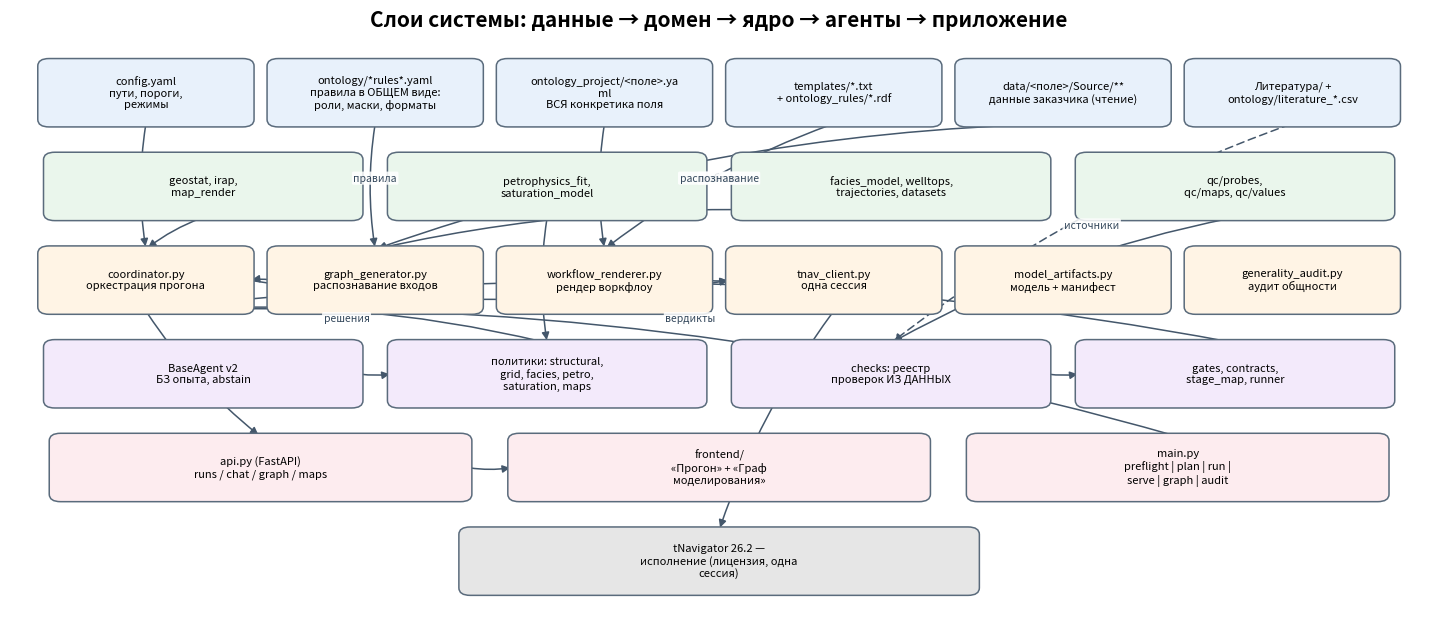
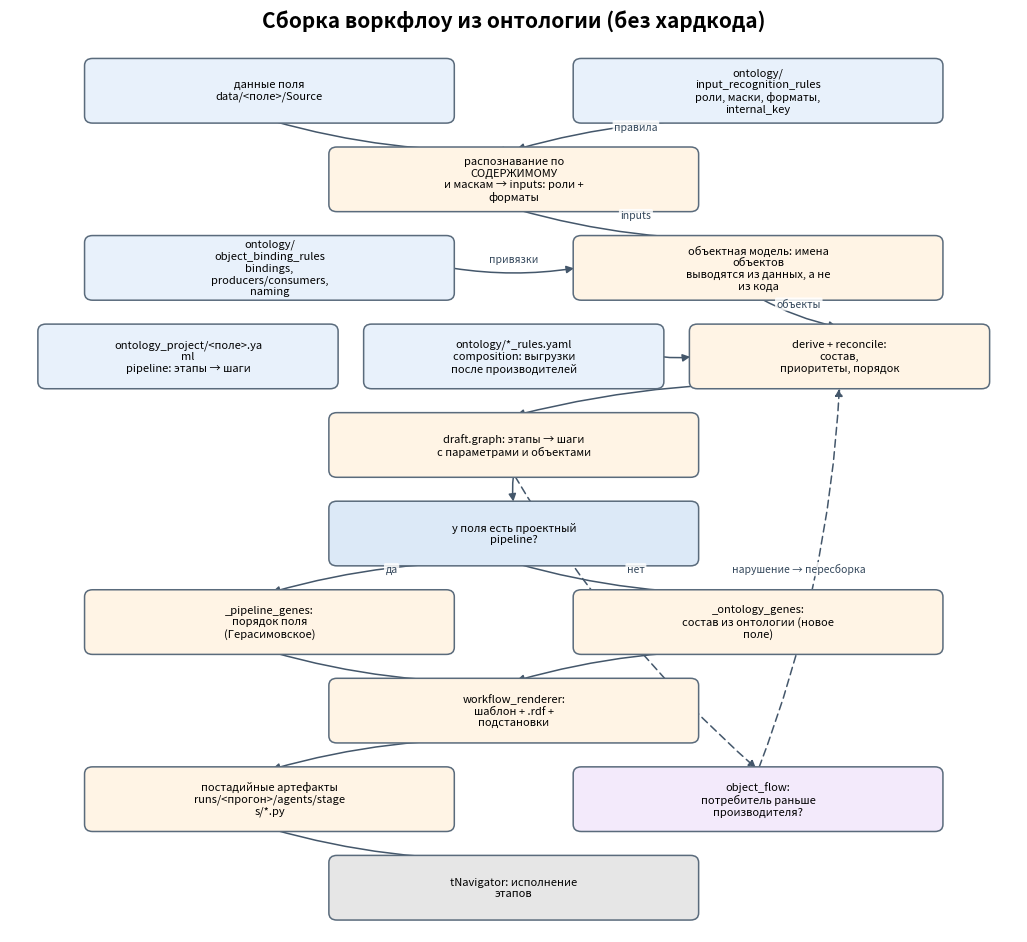
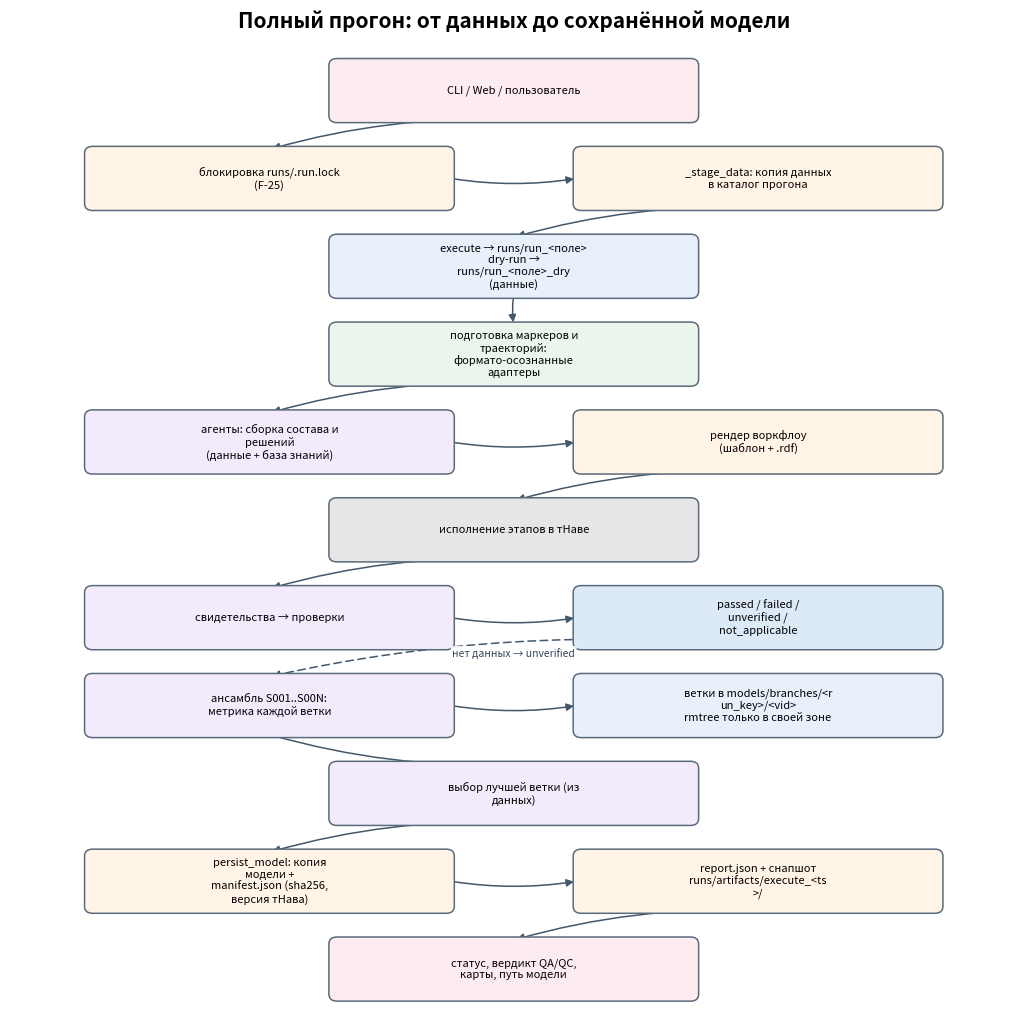
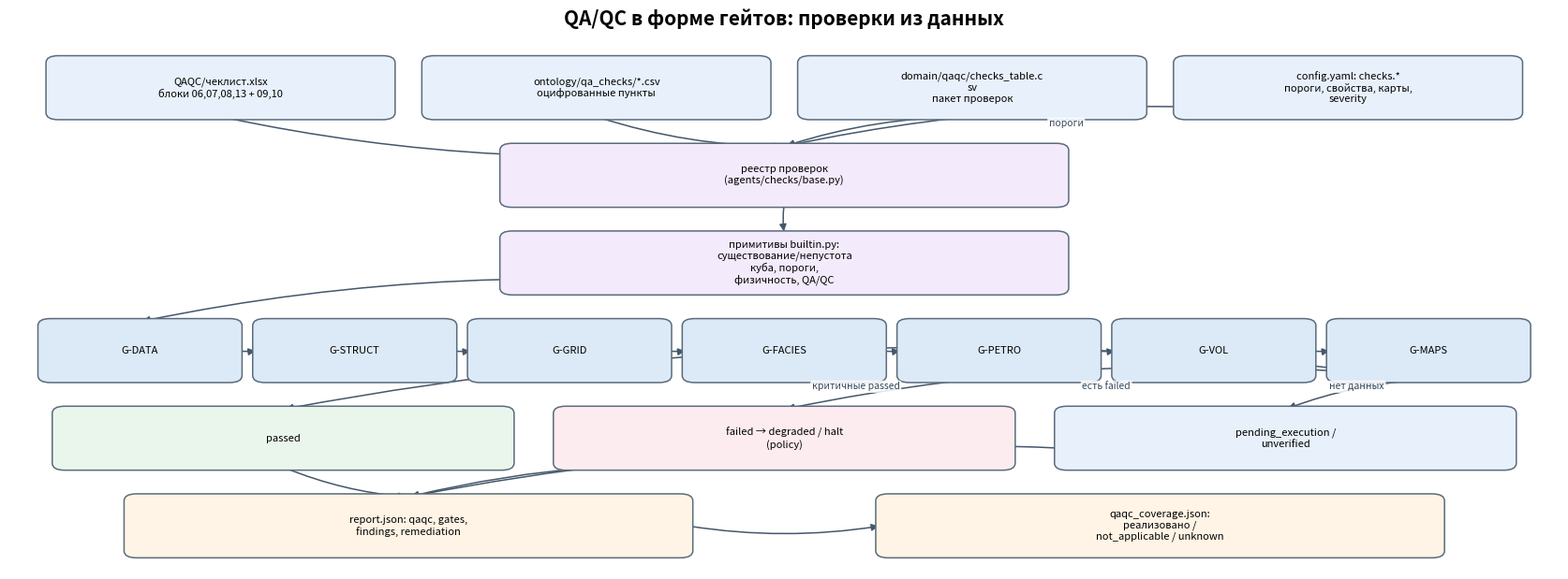
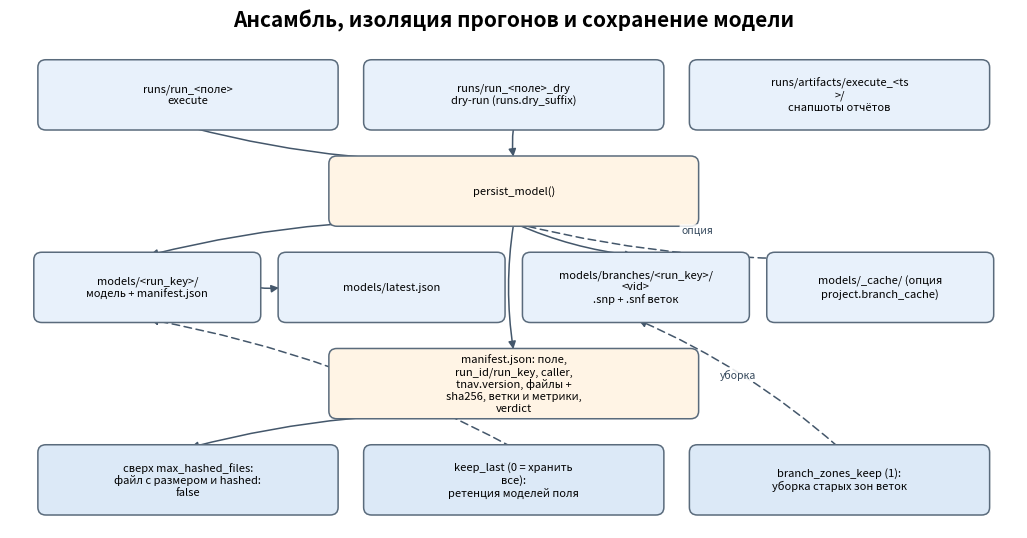
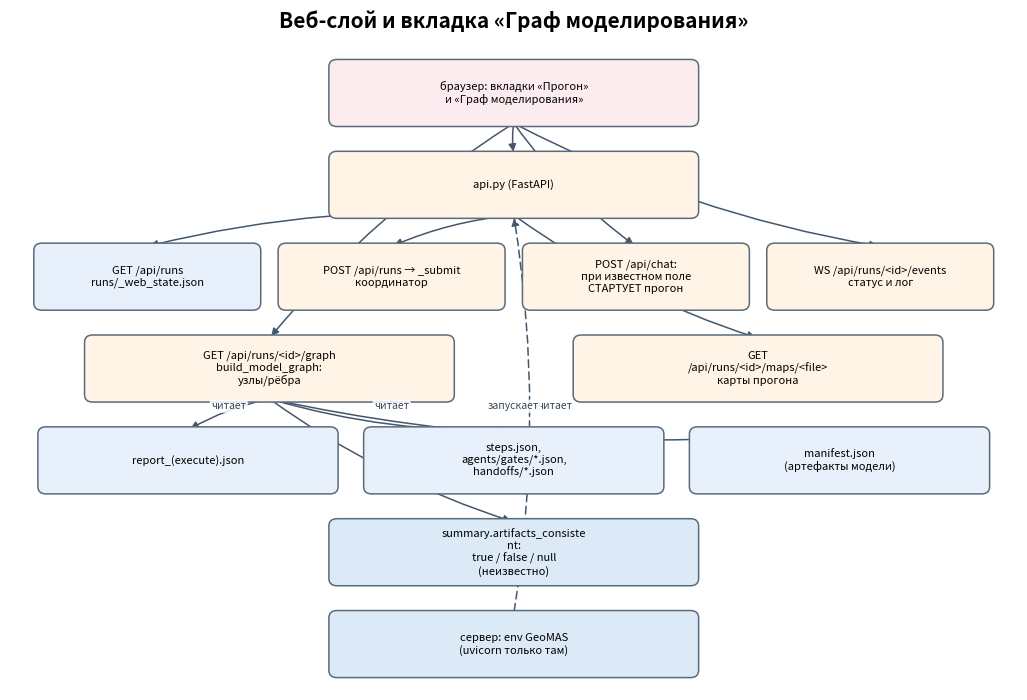
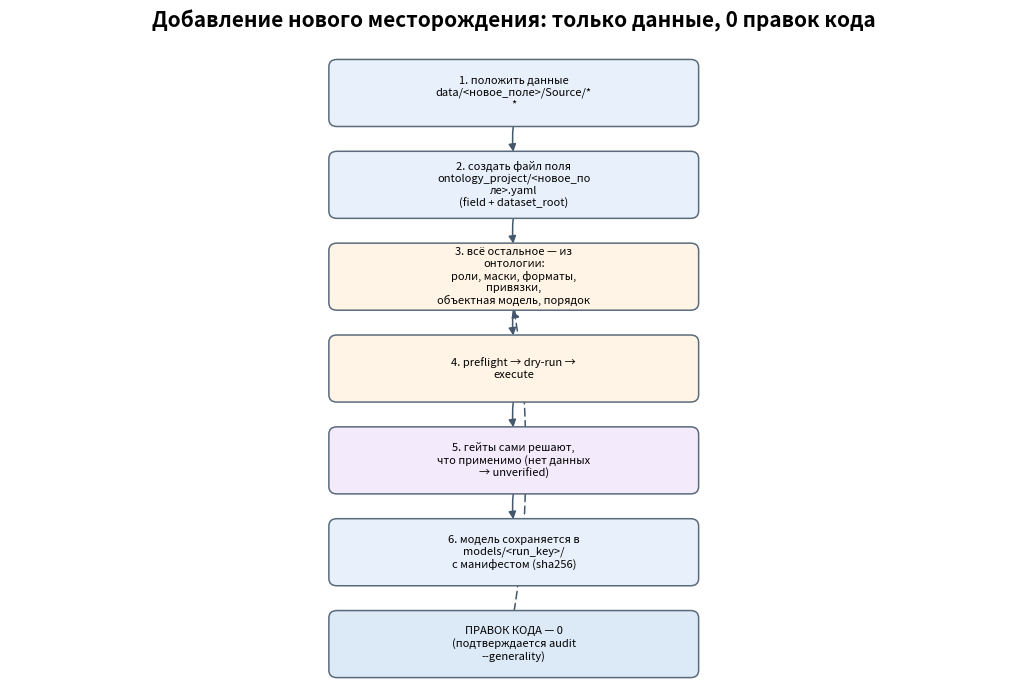

Here is the Python script that generated these plots, in order:
"""Рендер архитектурных схем прототипа в PNG (офлайн, matplotlib).

Mermaid-CLI в окружении нет, поэтому схемы рисуются напрямую: слои/блоки + стрелки.
Скрипт детерминированный: одни и те же входные данные → один и тот же PNG (без даты
в имени и без случайных элементов), чтобы артефакты можно было сверять по хешу.

Запуск:
    python tools/render_architecture.py --out docs/architecture_png
"""

from __future__ import annotations

import argparse
import textwrap
from pathlib import Path

import matplotlib

matplotlib.use("Agg")  # без GUI: серверный рендер
import matplotlib.pyplot as plt  # noqa: E402
from matplotlib.patches import FancyArrowPatch, FancyBboxPatch  # noqa: E402

TITLE_FS = 15
BOX_FS = 8.5
EDGE_FS = 7.5

# Цвета по группам (нейтральные, читаемые на проекторе и в печати)
COLORS = {
    "data": "#E8F1FB",
    "domain": "#EAF6EC",
    "core": "#FFF4E5",
    "agents": "#F3EAFB",
    "app": "#FDECEF",
    "t nav": "#E6E6E6",
    "accent": "#DCE9F7",
}

# ── Описание схем: подзаголовок + строки блоков + связи ─────────────────────────
# Строка = (y_уровень, [ (id, текст, группа) ... ]); связи = (from, to, подпись, стиль)
DIAGRAMS: list[dict] = [
    {
        "name": "01_sloi_sistemy",
        "title": "Слои системы: данные → домен → ядро → агенты → приложение",
        "rows": [
            [(("cfg", "config.yaml\nпути, пороги,\nрежимы", "data")),
             (("ont", "ontology/*rules*.yaml\nправила в ОБЩЕМ виде:\nроли, маски, форматы", "data")),
             (("ontp", "ontology_project/<поле>.yaml\nВСЯ конкретика поля", "data")),
             (("tpl", "templates/*.txt\n+ ontology_rules/*.rdf", "data")),
             (("field", "data/<поле>/Source/**\nданные заказчика (чтение)", "data")),
             (("lit", "Литература/ +\nontology/literature_*.csv", "data"))],
            [(("geo", "geostat, irap,\nmap_render", "domain")),
             (("pet", "petrophysics_fit,\nsaturation_model", "domain")),
             (("fac", "facies_model, welltops,\ntrajectories, datasets", "domain")),
             (("prob", "qc/probes,\nqc/maps, qc/values", "domain"))],
            [(("coord", "coordinator.py\nоркестрация прогона", "core")),
             (("graph", "graph_generator.py\nраспознавание входов", "core")),
             (("rend", "workflow_renderer.py\nрендер воркфлоу", "core")),
             (("tnav", "tnav_client.py\nодна сессия", "core")),
             (("art", "model_artifacts.py\nмодель + манифест", "core")),
             (("audit", "generality_audit.py\nаудит общности", "core"))],
            [(("base", "BaseAgent v2\nБЗ опыта, abstain", "agents")),
             (("pol", "политики: structural,\ngrid, facies, petro,\nsaturation, maps", "agents")),
             (("chk", "checks: реестр\nпроверок ИЗ ДАННЫХ", "agents")),
             (("gt", "gates, contracts,\nstage_map, runner", "agents"))],
            [(("api", "api.py (FastAPI)\nruns / chat / graph / maps", "app")),
             (("web", "frontend/\n«Прогон» + «Граф моделирования»", "app")),
             (("cli", "main.py\npreflight | plan | run |\nserve | graph | audit", "app"))],
            [(("tn", "tNavigator 26.2 — исполнение (лицензия, одна сессия)", "t nav"))],
        ],
        "edges": [
            ("cfg", "coord", "", "solid"), ("ont", "graph", "правила", "solid"),
            ("ontp", "rend", "конкретика поля", "solid"), ("tpl", "rend", "шаблон", "solid"),
            ("field", "graph", "распознавание", "solid"), ("lit", "chk", "источники", "dashed"),
            ("geo", "coord", "", "solid"), ("pet", "pol", "", "solid"),
            ("fac", "graph", "", "solid"), ("prob", "chk", "свидетельства", "solid"),
            ("coord", "tnav", "", "solid"), ("rend", "tnav", "воркфлоу", "solid"),
            ("graph", "coord", "состав", "solid"), ("art", "coord", "сохранение", "solid"),
            ("base", "pol", "", "solid"), ("chk", "gt", "", "solid"),
            ("pol", "coord", "решения", "solid"), ("gt", "coord", "вердикты", "solid"),
            ("api", "web", "", "solid"), ("cli", "coord", "", "solid"),
            ("coord", "api", "статус/лог", "solid"), ("tnav", "tn", "", "solid"),
        ],
    },
    {
        "name": "02_sborka_iz_ontologii",
        "title": "Сборка воркфлоу из онтологии (без хардкода)",
        "rows": [
            [(("inp", "данные поля\ndata/<поле>/Source", "data")),
             (("o1", "ontology/\ninput_recognition_rules\nроли, маски, форматы, internal_key", "data"))],
            [(("rec", "распознавание по СОДЕРЖИМОМУ\nи маскам → inputs: роли + форматы", "core"))],
            [(("o2", "ontology/\nobject_binding_rules\nbindings, producers/consumers, naming", "data")),
             (("om", "объектная модель: имена объектов\nвыводятся из данных, а не из кода", "core"))],
            [(("pipe", "ontology_project/<поле>.yaml\npipeline: этапы → шаги", "data")),
             (("o3", "ontology/*_rules.yaml\ncomposition: выгрузки после производителей", "data")),
             (("der", "derive + reconcile: состав,\nприоритеты, порядок", "core"))],
            [(("draft", "draft.graph: этапы → шаги\nс параметрами и объектами", "core"))],
            [(("q", "у поля есть проектный pipeline?", "accent"))],
            [(("pg", "_pipeline_genes:\nпорядок поля (Герасимовское)", "core")),
             (("og", "_ontology_genes:\nсостав из онтологии (новое поле)", "core"))],
            [(("render", "workflow_renderer:\nшаблон + .rdf + подстановки", "core"))],
            [(("st", "постадийные артефакты\nruns/<прогон>/agents/stages/*.py", "core")),
             (("flow", "object_flow:\nпотребитель раньше производителя?", "agents"))],
            [(("tn", "tNavigator: исполнение этапов", "t nav"))],
        ],
        "edges": [
            ("inp", "rec", "", "solid"), ("o1", "rec", "правила", "solid"),
            ("rec", "om", "inputs", "solid"), ("o2", "om", "привязки", "solid"),
            ("om", "der", "объекты", "solid"), ("pipe", "der", "этапы", "solid"),
            ("o3", "der", "порядок", "solid"), ("der", "draft", "", "solid"),
            ("draft", "q", "", "solid"), ("q", "pg", "да", "solid"),
            ("q", "og", "нет", "solid"), ("pg", "render", "", "solid"),
            ("og", "render", "", "solid"), ("render", "st", "", "solid"),
            ("st", "tn", "", "solid"), ("draft", "flow", "контроль", "dashed"),
            ("flow", "der", "нарушение → пересборка", "dashed"),
        ],
    },
    {
        "name": "03_posledovatelnost_progona",
        "title": "Полный прогон: от данных до сохранённой модели",
        "rows": [
            [(("u", "CLI / Web / пользователь", "app"))],
            [(("lock", "блокировка runs/.run.lock (F-25)", "core")),
             (("stage", "_stage_data: копия данных\nв каталог прогона", "core"))],
            [(("dirs", "execute → runs/run_<поле>\ndry-run → runs/run_<поле>_dry (данные)", "data"))],
            [(("prep", "подготовка маркеров и траекторий:\nформато-осознанные адаптеры", "domain"))],
            [(("ag", "агенты: сборка состава и решений\n(данные + база знаний)", "agents")),
             (("rend", "рендер воркфлоу\n(шаблон + .rdf)", "core"))],
            [(("exec", "исполнение этапов в тНаве", "t nav"))],
            [(("ev", "свидетельства → проверки", "agents")),
             (("ver", "passed / failed /\nunverified / not_applicable", "accent"))],
            [(("ens", "ансамбль S001..S00N:\nметрика каждой ветки", "agents")),
             (("br", "ветки в models/branches/<run_key>/<vid>\nrmtree только в своей зоне", "data"))],
            [(("best", "выбор лучшей ветки (из данных)", "agents"))],
            [(("persist", "persist_model: копия модели +\nmanifest.json (sha256, версия тНава)", "core")),
             (("rep", "report.json + снапшот\nruns/artifacts/execute_<ts>/", "core"))],
            [(("out", "статус, вердикт QA/QC, карты, путь модели", "app"))],
        ],
        "edges": [
            ("u", "lock", "", "solid"), ("lock", "stage", "", "solid"),
            ("stage", "dirs", "", "solid"), ("dirs", "prep", "", "solid"),
            ("prep", "ag", "", "solid"), ("ag", "rend", "", "solid"),
            ("rend", "exec", "", "solid"), ("exec", "ev", "", "solid"),
            ("ev", "ver", "", "solid"), ("ver", "ens", "нет данных → unverified", "dashed"),
            ("ens", "br", "", "solid"), ("ens", "best", "", "solid"),
            ("best", "persist", "", "solid"), ("persist", "rep", "", "solid"),
            ("rep", "out", "", "solid"),
        ],
    },
    {
        "name": "04_qaqc_geity",
        "title": "QA/QC в форме гейтов: проверки из данных",
        "rows": [
            [(("cl", "QAQC/чеклист.xlsx\nблоки 06,07,08,13 + 09,10", "data")),
             (("csv", "ontology/qa_checks/*.csv\nоцифрованные пункты", "data")),
             (("pkg", "domain/qaqc/checks_table.csv\nпакет проверок", "data")),
             (("thr", "config.yaml: checks.*\nпороги, свойства, карты, severity", "data"))],
            [(("reg", "реестр проверок (agents/checks/base.py)", "agents"))],
            [(("prim", "примитивы builtin.py:\nсуществование/непустота куба, пороги,\nфизичность, QA/QC", "agents"))],
            [("gd", "G-DATA", "accent"), ("gs", "G-STRUCT", "accent"), ("gg", "G-GRID", "accent"),
             ("gf", "G-FACIES", "accent"), ("gp", "G-PETRO", "accent"), ("gv", "G-VOL", "accent"),
             ("gm", "G-MAPS", "accent")],
            [(("p", "passed", "domain")), (("f", "failed → degraded / halt (policy)", "app")),
             (("un", "pending_execution / unverified", "data"))],
            [(("rep", "report.json: qaqc, gates,\nfindings, remediation", "core")),
             (("cov", "qaqc_coverage.json:\nреализовано / not_applicable / unknown", "core"))],
        ],
        "edges": [
            ("cl", "reg", "", "solid"), ("csv", "reg", "", "solid"),
            ("pkg", "reg", "", "solid"), ("thr", "reg", "пороги", "solid"),
            ("reg", "prim", "", "solid"), ("prim", "gd", "", "solid"),
            ("gd", "gs", "", "solid"), ("gs", "gg", "", "solid"), ("gg", "gf", "", "solid"),
            ("gf", "gp", "", "solid"), ("gp", "gv", "", "solid"), ("gv", "gm", "", "solid"),
            ("gm", "p", "критичные passed", "solid"), ("gm", "f", "есть failed", "solid"),
            ("gm", "un", "нет данных", "solid"), ("p", "rep", "", "solid"),
            ("f", "rep", "", "solid"), ("un", "rep", "", "solid"), ("rep", "cov", "", "solid"),
        ],
    },
    {
        "name": "05_ansambl_i_model",
        "title": "Ансамбль, изоляция прогонов и сохранение модели",
        "rows": [
            [(("re", "runs/run_<поле>\nexecute", "data")), (("rd", "runs/run_<поле>_dry\ndry-run (runs.dry_suffix)", "data")),
             (("ar", "runs/artifacts/execute_<ts>/\nснапшоты отчётов", "data"))],
            [(("pm", "persist_model()", "core"))],
            [(("mm", "models/<run_key>/\nмодель + manifest.json", "data")),
             (("ml", "models/latest.json", "data")),
             (("mb", "models/branches/<run_key>/<vid>\n.snp + .snf веток", "data")),
             (("bc", "models/_cache/ (опция\nproject.branch_cache)", "data"))],
            [(("man", "manifest.json: поле, run_id/run_key, caller,\ntnav.version, файлы + sha256, ветки и метрики, verdict", "core"))],
            [(("mh", "сверх max_hashed_files:\nфайл с размером и hashed: false", "accent")),
             (("kl", "keep_last (0 = хранить все):\nретенция моделей поля", "accent")),
             (("zk", "branch_zones_keep (1):\nуборка старых зон веток", "accent"))],
        ],
        "edges": [
            ("re", "pm", "", "solid"), ("rd", "pm", "", "solid"),
            ("pm", "mm", "", "solid"), ("mm", "ml", "", "solid"),
            ("pm", "mb", "", "solid"), ("pm", "man", "", "solid"),
            ("man", "mh", "", "solid"), ("kl", "mm", "ретенция", "dashed"),
            ("zk", "mb", "уборка", "dashed"), ("pm", "bc", "опция", "dashed"),
        ],
    },
    {
        "name": "06_veb_i_graf",
        "title": "Веб-слой и вкладка «Граф моделирования»",
        "rows": [
            [(("b", "браузер: вкладки «Прогон» и «Граф моделирования»", "app"))],
            [(("api", "api.py (FastAPI)", "core"))],
            [(("st", "GET /api/runs\nruns/_web_state.json", "data")),
             (("sub", "POST /api/runs → _submit\nкоординатор", "core")),
             (("chat", "POST /api/chat:\nпри известном поле СТАРТУЕТ прогон", "core")),
             (("ws", "WS /api/runs/<id>/events\nстатус и лог", "core"))],
            [(("g", "GET /api/runs/<id>/graph\nbuild_model_graph: узлы/рёбра", "core")),
             (("mp", "GET /api/runs/<id>/maps/<file>\nкарты прогона", "core"))],
            [(("f1", "report_(execute).json", "data")),
             (("f2", "steps.json,\nagents/gates/*.json,\nhandoffs/*.json", "data")),
             (("f3", "manifest.json\n(артефакты модели)", "data"))],
            [(("cons", "summary.artifacts_consistent:\ntrue / false / null (неизвестно)", "accent"))],
            [(("sv", "сервер: env GeoMAS\n(uvicorn только там)", "accent"))],
        ],
        "edges": [
            ("b", "api", "", "solid"), ("api", "st", "", "solid"), ("api", "sub", "", "solid"),
            ("b", "chat", "", "solid"), ("b", "ws", "", "solid"), ("b", "g", "", "solid"),
            ("api", "mp", "", "solid"), ("g", "f1", "читает", "solid"),
            ("g", "f2", "читает", "solid"), ("g", "f3", "читает", "solid"),
            ("g", "cons", "", "solid"), ("sv", "api", "запускает", "dashed"),
        ],
    },
    {
        "name": "07_novoe_mestorozhdenie",
        "title": "Добавление нового месторождения: только данные, 0 правок кода",
        "rows": [
            [(("d1", "1. положить данные\ndata/<новое_поле>/Source/**", "data"))],
            [(("d2", "2. создать файл поля\nontology_project/<новое_поле>.yaml\n(field + dataset_root)", "data"))],
            [(("d3", "3. всё остальное — из онтологии:\nроли, маски, форматы, привязки,\nобъектная модель, порядок", "core"))],
            [(("d4", "4. preflight → dry-run → execute", "core"))],
            [(("d5", "5. гейты сами решают,\nчто применимо (нет данных → unverified)", "agents"))],
            [(("d6", "6. модель сохраняется в models/<run_key>/\nс манифестом (sha256)", "data"))],
            [(("d0", "ПРАВОК КОДА — 0\n(подтверждается audit --generality)", "accent"))],
        ],
        "edges": [
            ("d1", "d2", "", "solid"), ("d2", "d3", "", "solid"), ("d3", "d4", "", "solid"),
            ("d4", "d5", "", "solid"), ("d5", "d6", "", "solid"), ("d0", "d3", "доказательство", "dashed"),
        ],
    },
]


def _wrap(text: str) -> str:
    """Перенос длинных строк по словам (переносы автора сохраняются)."""
    out = []
    for line in text.split("\n"):
        out.extend(textwrap.wrap(line, width=26) or [""])
    return "\n".join(out)


def render(diagram: dict, out_dir: Path) -> Path:
    rows = diagram["rows"]
    n_rows = len(rows)
    max_boxes = max(len(r) for r in rows)
    fig_w = max(13.0, 3.05 * max_boxes)          # чем больше блоков в ряду, тем шире холст
    fig_h = 1.05 * n_rows + 1.0
    fig, ax = plt.subplots(figsize=(fig_w, fig_h), dpi=170)
    ax.set_xlim(0, 100)
    ax.set_ylim(0, 10 * n_rows)
    ax.axis("off")
    ax.set_title(diagram["title"], fontsize=TITLE_FS, fontweight="bold", pad=14)

    pos: dict[str, tuple[float, float, float, float]] = {}   # id -> (x, y, w, h)
    box_h = 6.6
    for r, row in enumerate(rows):
        y = (n_rows - 1 - r) * 10 + (10 - box_h) / 2
        n = len(row)
        margin = 1.5
        usable = 100 - 2 * margin
        slot = usable / n
        for i, (nid, label, group) in enumerate(row):
            w = slot * 0.90
            if n <= 2:
                w = min(w, 36.0)
            x = margin + slot * i + (slot - w) / 2
            pos[nid] = (x, y, w, box_h)
            ax.add_patch(FancyBboxPatch(
                (x, y), w, box_h, boxstyle="round,pad=0.35,rounding_size=0.8",
                linewidth=1.1, edgecolor="#5A6B7C", facecolor=COLORS.get(group, "#F2F2F2"),
                zorder=2))
            ax.text(x + w / 2, y + box_h / 2, _wrap(label), ha="center", va="center",
                    fontsize=BOX_FS - 0.5, zorder=3, linespacing=1.2)

    for src, dst, label, style in diagram["edges"]:
        if src not in pos or dst not in pos:
            continue
        sx, sy, sw, sh = pos[src]
        dx, dy, dw, dh = pos[dst]
        tail = (sx + sw / 2, sy + sh / 2)
        head = (dx + dw / 2, dy + dh / 2)
        # стрелка между краями блоков (сверху вниз / по горизонтали)
        if abs(sy - dy) < 0.1 and abs(dx - sx) > 60:  # далёкие «горизонтальные» связи не рисуем
            continue
        if abs(sy - dy) < 0.1:                      # один уровень — горизонталь
            tail = (sx + (sw if dx > sx else 0), sy + sh / 2)
            head = (dx + (0 if dx > sx else dw), dy + dh / 2)
        elif dy < sy:                               # ниже: из нижнего края в верхний
            tail = (sx + sw / 2, sy)
            head = (dx + dw / 2, dy + dh)
        else:
            tail = (sx + sw / 2, sy + sh)
            head = (dx + dw / 2, dy)
        ax.add_patch(FancyArrowPatch(
            tail, head, arrowstyle="-|>", mutation_scale=11, linewidth=1.1,
            linestyle=(0, (5, 3)) if style == "dashed" else "solid",
            color="#44576B", shrinkA=2, shrinkB=2, zorder=1,
            connectionstyle="arc3,rad=0.08"))
        if label and abs(head[1] - tail[1]) + abs(head[0] - tail[0]) > 6:
            mx, my = (tail[0] + head[0]) / 2, (tail[1] + head[1]) / 2
            inside = any(bx - 1 <= mx <= bx + bw + 1 and by - 1 <= my <= by + bh + 1
                         for (bx, by, bw, bh) in pos.values())
            if inside:
                label = ""
            ax.text(mx, my + 0.35, label, fontsize=EDGE_FS, color="#33475B",
                    ha="center", va="bottom", zorder=4,
                    bbox=dict(boxstyle="round,pad=0.15", fc="white", ec="none", alpha=0.85))

    out_dir.mkdir(parents=True, exist_ok=True)
    path = out_dir / f"{diagram['name']}.png"
    fig.savefig(path, bbox_inches="tight", facecolor="white")
    plt.close(fig)
    return path


def main() -> int:
    ap = argparse.ArgumentParser(description="Рендер архитектурных схем в PNG")
    ap.add_argument("--out", default="docs/architecture_png")
    args = ap.parse_args()
    out_dir = Path(args.out)
    for d in DIAGRAMS:
        p = render(d, out_dir)
        print(f"{p}  {p.stat().st_size:,} Б")
    print(f"схем отрисовано: {len(DIAGRAMS)}")
    return 0


if __name__ == "__main__":
    raise SystemExit(main())
